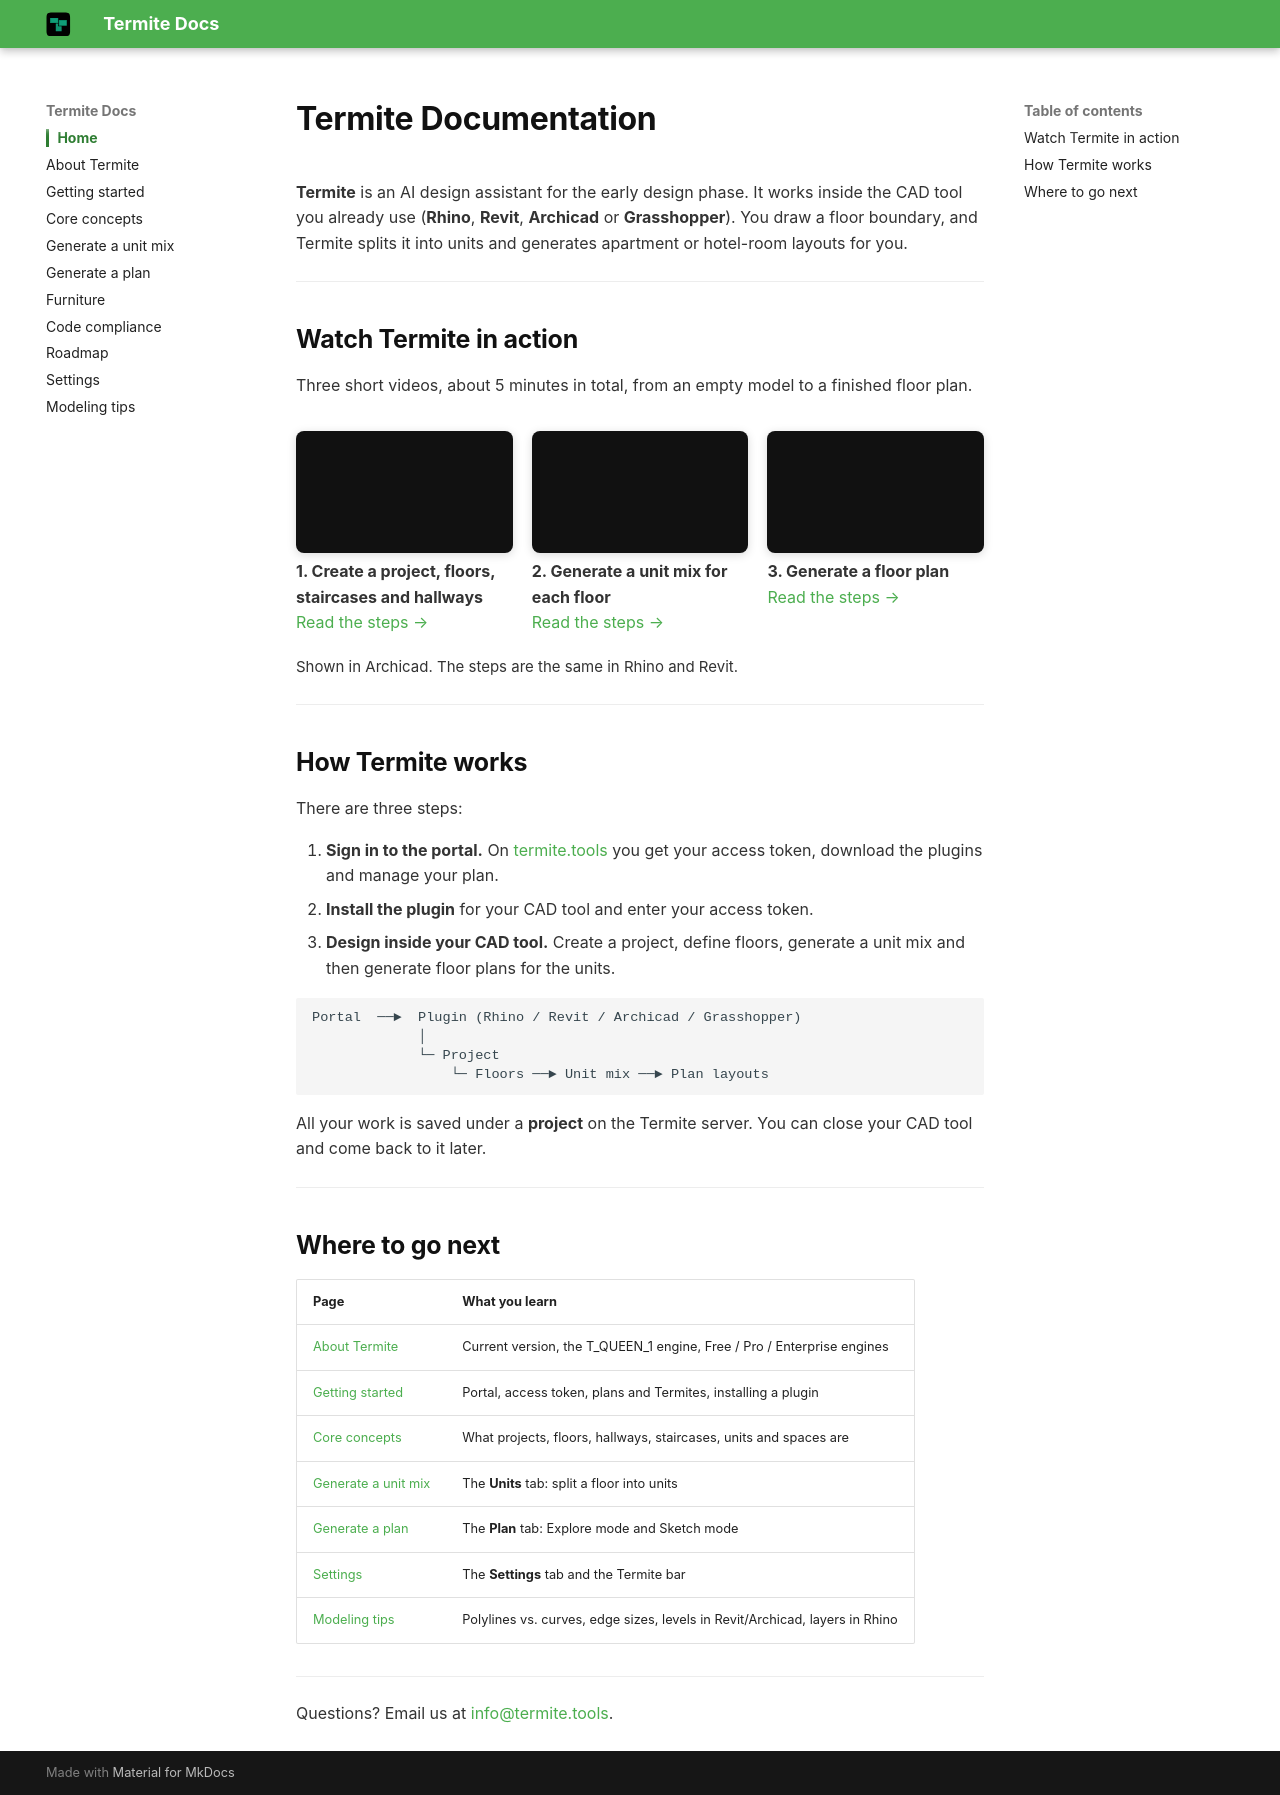

repository: Mohammad-H93/documents · page: index.html · generator: mkdocs

# Termite Documentation

**Termite** is an AI design assistant for the early design phase. It works inside the CAD tool you already use (**Rhino**, **Revit**, **Archicad** or **Grasshopper**). You draw a floor boundary, and Termite splits it into units and generates apartment or hotel-room layouts for you.

---

## Watch Termite in action

Three short videos, about 5 minutes in total, from an empty model to a finished floor plan.

<div class="video-grid">
<div class="video-card">
<div class="video-embed">
  <iframe src="https://www.youtube-nocookie.com/embed/6YNZEUb26Cc" title="Create a project, floors, staircases and hallways" loading="lazy" allow="accelerometer; clipboard-write; encrypted-media; gyroscope; picture-in-picture" allowfullscreen></iframe>
</div>
  <p><strong>1. Create a project, floors, staircases and hallways</strong><br><a href="unit-mix/">Read the steps →</a></p>
</div>
<div class="video-card">
<div class="video-embed">
  <iframe src="https://www.youtube-nocookie.com/embed/pbCTqdv-l3w" title="Generate a unit mix for each floor" loading="lazy" allow="accelerometer; clipboard-write; encrypted-media; gyroscope; picture-in-picture" allowfullscreen></iframe>
</div>
  <p><strong>2. Generate a unit mix for each floor</strong><br><a href="unit-mix/#step-4-preferences-and-generate">Read the steps →</a></p>
</div>
<div class="video-card">
<div class="video-embed">
  <iframe src="https://www.youtube-nocookie.com/embed/T_wmAKrGkZU" title="Generate a floor plan" loading="lazy" allow="accelerometer; clipboard-write; encrypted-media; gyroscope; picture-in-picture" allowfullscreen></iframe>
</div>
  <p><strong>3. Generate a floor plan</strong><br><a href="plan/#explore-mode">Read the steps →</a></p>
</div>
</div>

<p class="video-note">Shown in Archicad. The steps are the same in Rhino and Revit.</p>

---

## How Termite works

There are three steps:

1. **Sign in to the portal.** On [termite.tools](https://termite.tools) you get your access token, download the plugins and manage your plan.
2. **Install the plugin** for your CAD tool and enter your access token.
3. **Design inside your CAD tool.** Create a project, define floors, generate a unit mix and then generate floor plans for the units.

```
Portal  ──►  Plugin (Rhino / Revit / Archicad / Grasshopper)
             │
             └─ Project
                 └─ Floors ──► Unit mix ──► Plan layouts
```

All your work is saved under a **project** on the Termite server. You can close your CAD tool and come back to it later.

---

## Where to go next

| Page | What you learn |
|---|---|
| [About Termite](about.md) | Current version, the T_QUEEN_1 engine, Free / Pro / Enterprise engines |
| [Getting started](getting-started.md) | Portal, access token, plans and Termites, installing a plugin |
| [Core concepts](concepts.md) | What projects, floors, hallways, staircases, units and spaces are |
| [Generate a unit mix](unit-mix.md) | The **Units** tab: split a floor into units |
| [Generate a plan](plan.md) | The **Plan** tab: Explore mode and Sketch mode |
| [Settings](settings.md) | The **Settings** tab and the Termite bar |
| [Modeling tips](modeling-tips.md) | Polylines vs. curves, edge sizes, levels in Revit/Archicad, layers in Rhino |

---

Questions? Email us at [info@termite.tools](mailto:info@termite.tools).
